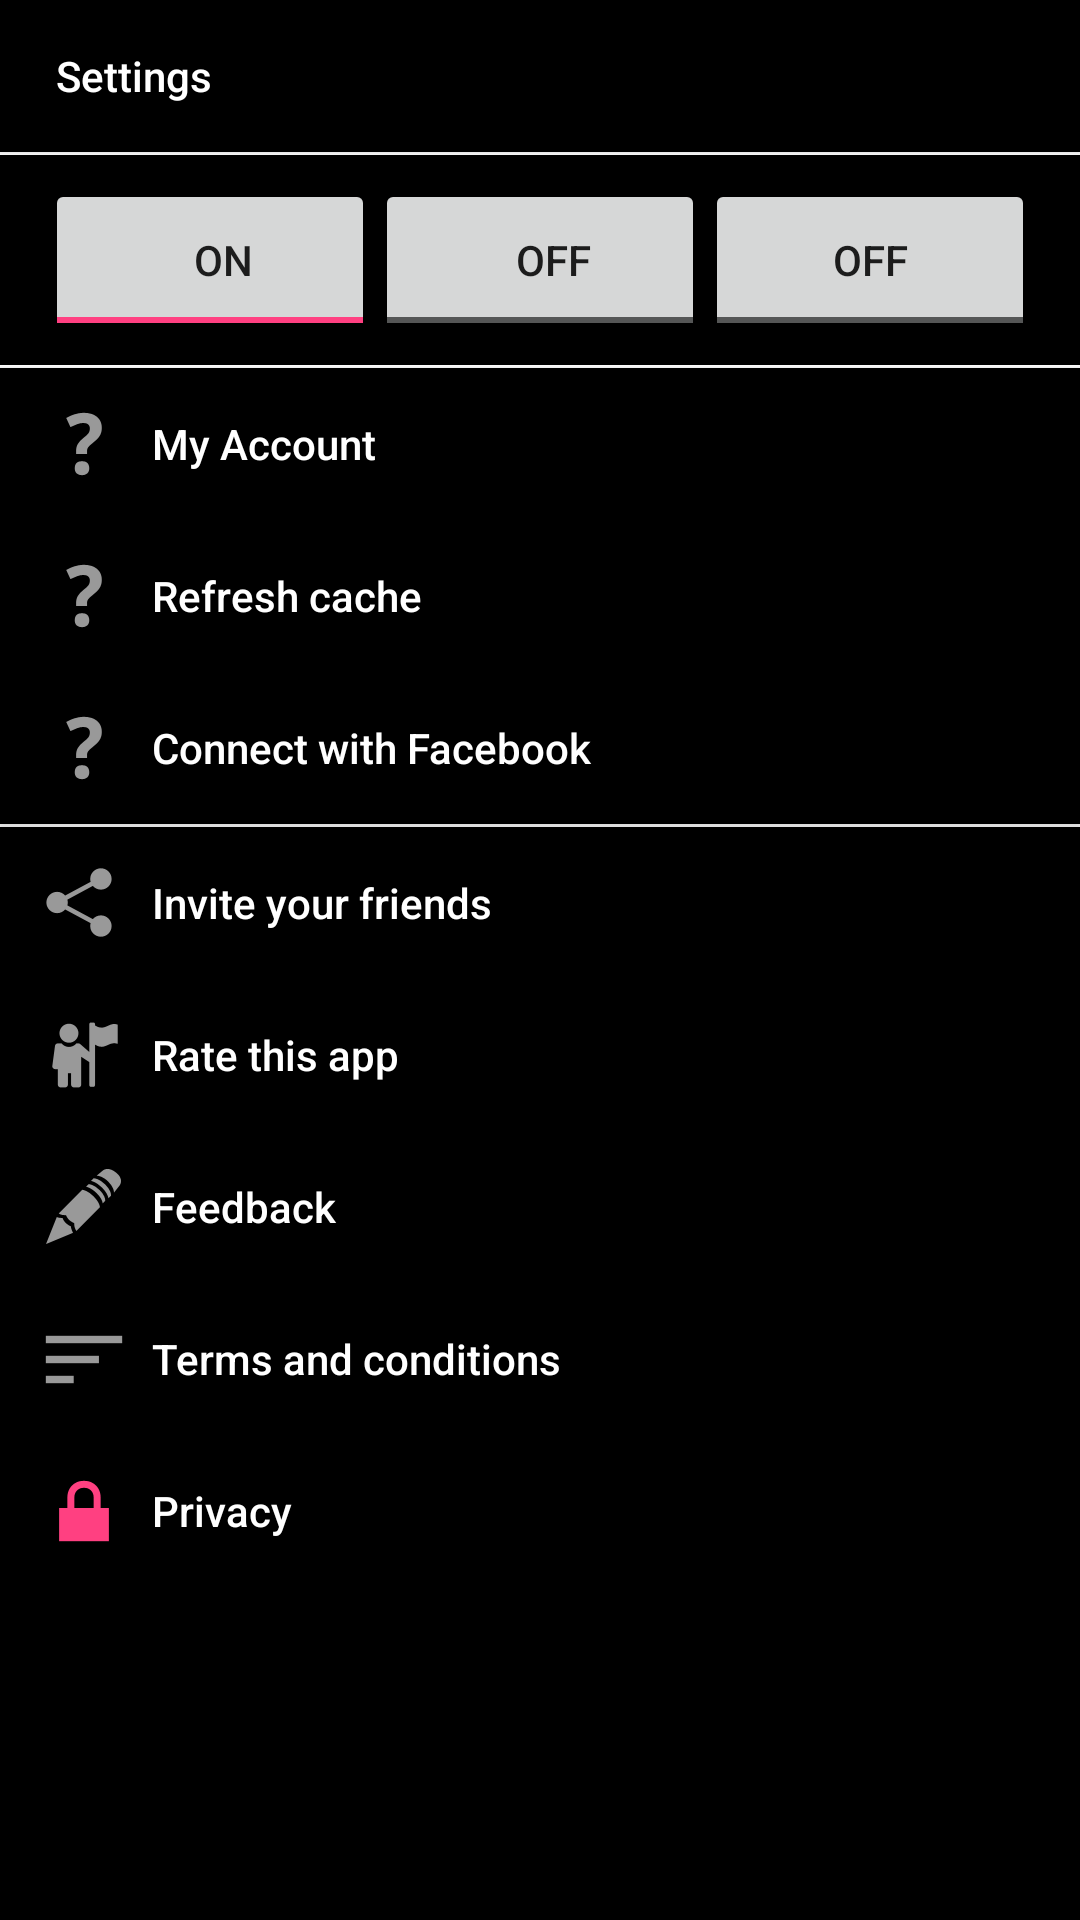

The Android layout XML behind this screen, and the referenced resources:
<!-- AndroidManifest.xml: application theme AppTheme -->
<!-- res/layout/settings.xml -->
<?xml version="1.0" encoding="utf-8"?>
<LinearLayout xmlns:android="http://schemas.android.com/apk/res/android"
    android:orientation="vertical"
    android:layout_width="match_parent"
    android:background="#000000"
    android:alpha="1.0"
    android:layout_height="match_parent"
    android:weightSum="1">

    <Button
        android:layout_width="match_parent"
        android:layout_height="wrap_content"
        android:text="  Settings"
        android:id="@+id/backToMainFromSettings"
        android:background="#000000"
        android:textColor="#FFFFFF"
        android:onClick="backMain"
        android:drawableLeft="@drawable/ic_settings_white_18dp"
        android:drawableRight="@drawable/ic_clear_white_18dp"
        android:layout_gravity="center_horizontal"
        android:layout_weight="0.02"
        android:paddingStart="12dp"
        android:paddingEnd="12dp"
        android:textAllCaps="false"
        android:textAlignment="textStart"
        android:singleLine="false" />

    <View
        android:layout_width="match_parent"
        android:layout_height="1dp"
        android:background="#FFFFFF"/>

    <LinearLayout
        android:orientation="horizontal"
        android:layout_width="fill_parent"
        android:paddingStart="15dp"
        android:paddingEnd="15dp"
        android:paddingTop="8dp"
        android:paddingBottom="8dp"
        android:layout_height="70dp">

        <ToggleButton
            android:layout_width="0dp"
            android:state_focused="true"
            android:state_enabled="true"
            android:layout_height="fill_parent"
            android:paddingRight="3dp"
            android:id="@+id/notification"
            android:src="@drawable/ic_notifications_white_18dp"
            android:layout_weight="1"
            android:checked="true" />

        <ToggleButton
            android:layout_width="0dp"
            android:layout_height="fill_parent"
            android:paddingRight="3dp"
            android:id="@+id/hdimage"
            android:src="@drawable/ic_image_white_18dp"
            android:layout_weight="1" />

        <ToggleButton
            android:layout_width="0dp"
            android:layout_height="fill_parent"
            android:id="@+id/nightmode"
            android:src="@drawable/ic_wb_incandescent_white_18dp"
            android:layout_weight="1" />

    </LinearLayout>

    <View
        android:layout_width="match_parent"
        android:layout_height="1dp"
        android:background="#FFFFFF"/>

    <Button
        android:layout_width="match_parent"
        android:layout_height="wrap_content"
        android:text="  My Account"
        android:id="@+id/myAccount"
        android:background="#000000"
        android:textColor="#FFFFFF"
        android:drawableLeft="@android:drawable/ic_menu_help"
        android:layout_gravity="center_horizontal"
        android:layout_weight="0.02"
        android:paddingStart="12dp"
        android:paddingEnd="12dp"
        android:paddingBottom="-10dp"
        android:textAlignment="textStart"
        android:textAllCaps="false"
        android:singleLine="false" />
    <Button
        android:layout_width="match_parent"
        android:layout_height="wrap_content"
        android:text="  Refresh cache"
        android:id="@+id/refresh"
        android:background="#000000"
        android:textColor="#FFFFFF"
        android:drawableLeft="@android:drawable/ic_menu_help"
        android:layout_gravity="center_horizontal"
        android:layout_weight="0.02"
        android:paddingStart="12dp"
        android:paddingEnd="12dp"
        android:paddingBottom="-10dp"
        android:textAlignment="textStart"
        android:textAllCaps="false"
        android:singleLine="false" />
    <Button
        android:layout_width="match_parent"
        android:layout_height="wrap_content"
        android:text="  Connect with Facebook"
        android:id="@+id/connectWithFacebook"
        android:background="#000000"
        android:textColor="#FFFFFF"
        android:drawableLeft="@android:drawable/ic_menu_help"
        android:layout_gravity="center_horizontal"
        android:layout_weight="0.02"
        android:paddingStart="12dp"
        android:paddingEnd="12dp"
        android:textAlignment="textStart"
        android:textAllCaps="false"
        android:singleLine="false" />

    <View
        android:layout_width="match_parent"
        android:layout_height="1dp"
        android:background="#FFFFFF"/>

    <Button
        android:layout_width="match_parent"
        android:layout_height="wrap_content"
        android:text="  Invite your friends"
        android:id="@+id/inviteYourFriends"
        android:background="#000000"
        android:textColor="#FFFFFF"
        android:drawableLeft="@android:drawable/ic_menu_share"
        android:layout_gravity="center_horizontal"
        android:layout_weight="0.02"
        android:paddingStart="12dp"
        android:paddingEnd="12dp"
        android:textAlignment="textStart"
        android:textAllCaps="false"
        android:singleLine="false" />

    <Button
        android:layout_width="match_parent"
        android:layout_height="wrap_content"
        android:text="  Rate this app"
        android:id="@+id/rateThisApp"
        android:background="#000000"
        android:textColor="#FFFFFF"
        android:drawableLeft="@android:drawable/ic_menu_myplaces"
        android:layout_gravity="center_horizontal"
        android:layout_weight="0.02"
        android:paddingStart="12dp"
        android:paddingEnd="12dp"
        android:textAlignment="textStart"
        android:textAllCaps="false"
        android:singleLine="false" />

    <Button
        android:layout_width="match_parent"
        android:layout_height="wrap_content"
        android:text="  Feedback"
        android:id="@+id/feedback"
        android:background="#000000"
        android:textColor="#FFFFFF"
        android:drawableLeft="@android:drawable/ic_menu_edit"
        android:layout_gravity="center_horizontal"
        android:layout_weight="0.02"
        android:paddingStart="12dp"
        android:paddingEnd="12dp"
        android:textAlignment="textStart"
        android:singleLine="false"
        android:textAllCaps="false"
        android:contextClickable="false" />

    <Button
        android:layout_width="match_parent"
        android:layout_height="wrap_content"
        android:text="  Terms and conditions"
        android:id="@+id/termsAndConditions"
        android:background="#000000"
        android:textColor="#FFFFFF"
        android:drawableLeft="@android:drawable/ic_menu_sort_by_size"
        android:layout_gravity="center_horizontal"
        android:layout_weight="0.02"
        android:paddingStart="12dp"
        android:paddingEnd="12dp"
        android:textAlignment="textStart"
        android:textAllCaps="false"
        android:singleLine="false" />

    <Button
        android:layout_width="match_parent"
        android:layout_height="wrap_content"
        android:text="  Privacy"
        android:id="@+id/privacy"
        android:background="#000000"
        android:textColor="#FFFFFF"
        android:drawableLeft="@android:drawable/ic_lock_lock"
        android:layout_gravity="center_horizontal"
        android:layout_weight="0.02"
        android:paddingStart="12dp"
        android:paddingEnd="12dp"
        android:textAlignment="textStart"
        android:textAllCaps="false"
        android:singleLine="false" />

</LinearLayout>
<!-- resources referenced by this layout -->
<resources>
  <style name="AppTheme" parent="Theme.AppCompat.Light.DarkActionBar">
          
          <item name="colorPrimary">@color/colorPrimary</item>
          <item name="colorPrimaryDark">@color/colorPrimaryDark</item>
          <item name="colorAccent">@color/colorAccent</item>
          <item name="windowActionBar">false</item>
          <item name="windowNoTitle">true</item>
      </style>
  <color name="colorPrimary">#3F51B5</color>
  <color name="colorPrimaryDark">#303F9F</color>
  <color name="colorAccent">#FF4081</color>
</resources>
